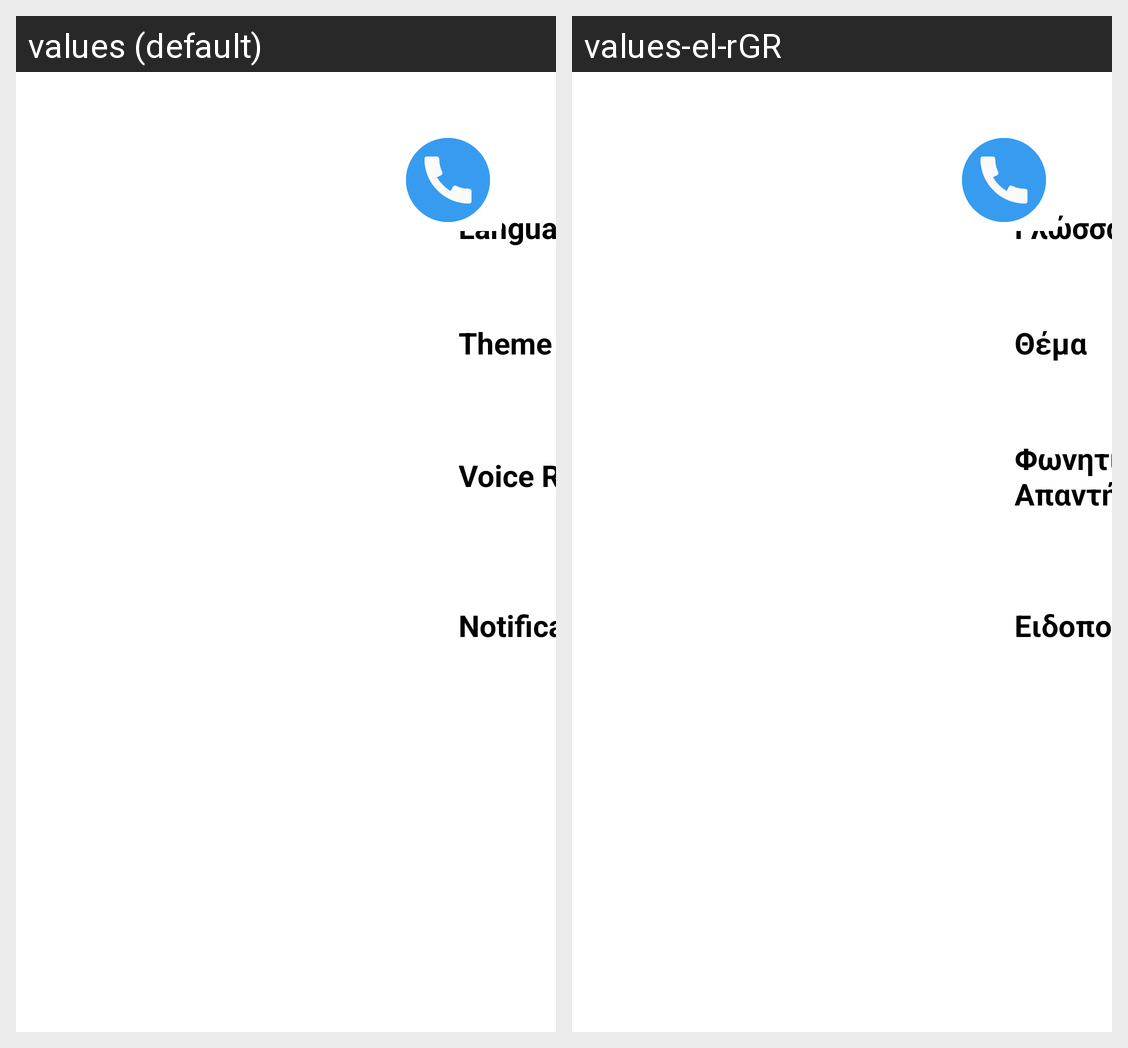

This grid shows one Android layout under two languages. Give, for every string resource on the screen, its name, the default text and each shown locale's text.
Android screen res/layout/activity_settings.xml rendered under 2 locales, left to right: values (default), values-el-rGR. Device: Nexus 5 (rendered at 1080×1920; each locale shown at half size, 540×960, under a caption strip naming it); theme Theme.MyApplication.NoActionBar.
Strings drawn on this screen, with the default value and each locale's value (text and hints the layout hard-codes, and strings that could not be matched under every locale, appear in the picture but are not listed):

language
  values: Language
  values-el-rGR: Γλώσσα

theme
  values: Theme
  values-el-rGR: Θέμα

voiceResponses
  values: Voice Responses
  values-el-rGR: Φωνητικές Απαντήσεις

notificationsSwitch
  values: Notifications
  values-el-rGR: Ειδοποίησεις
